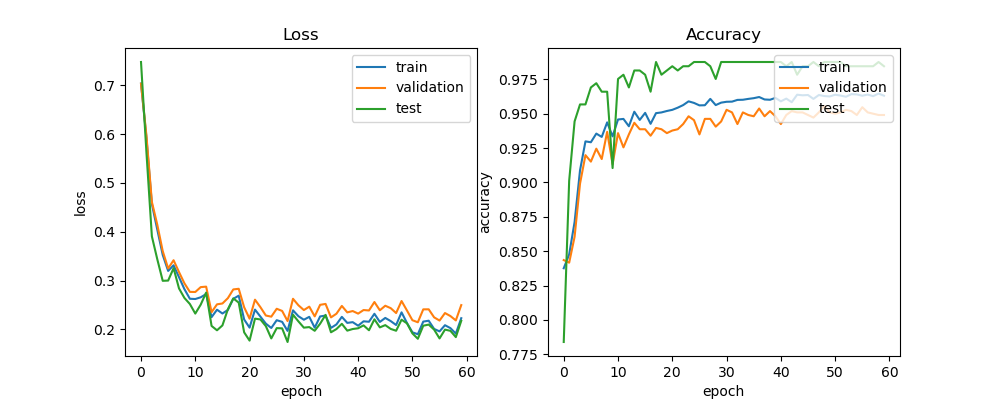

The data file committed next to this chart (first rows):
train_acc, train_loss, val_acc, val_loss, test_acc, test_loss, lr
0.8376, 0.7034, 0.8435, 0.703, 0.784, 0.7475, 0.0005
0.8477, 0.5923, 0.8417, 0.5967, 0.9012, 0.562, 0.0005
0.8712, 0.4569, 0.8605, 0.4611, 0.9444, 0.3906, 0.0005
0.9088, 0.4041, 0.8992, 0.4143, 0.9568, 0.3436, 0.0005
0.9299, 0.3525, 0.9199, 0.3603, 0.9568, 0.2995, 0.0005
0.9293, 0.3197, 0.9152, 0.3248, 0.9691, 0.3, 0.0005
0.9356, 0.3313, 0.9246, 0.3416, 0.9722, 0.3253, 0.0005
0.9332, 0.3069, 0.9171, 0.3173, 0.966, 0.2839, 0.0005
0.9437, 0.2824, 0.9369, 0.2943, 0.966, 0.2644, 0.0005
0.9336, 0.2627, 0.9133, 0.2768, 0.9105, 0.252, 0.0005
0.9458, 0.2622, 0.9359, 0.2766, 0.9753, 0.2324, 0.0005
0.9462, 0.2657, 0.9255, 0.2866, 0.9784, 0.2508, 0.0005
0.9409, 0.2724, 0.935, 0.2876, 0.9691, 0.2754, 0.0005
0.9515, 0.2251, 0.9434, 0.2353, 0.9815, 0.2071, 0.0005
0.9455, 0.2403, 0.9387, 0.2513, 0.9815, 0.1982, 0.0005
0.9506, 0.2326, 0.9387, 0.2531, 0.9784, 0.2082, 0.0005
0.9427, 0.2398, 0.934, 0.2639, 0.966, 0.2412, 0.0005
0.9504, 0.2626, 0.9397, 0.2819, 0.9877, 0.2635, 0.0005
0.951, 0.2691, 0.9387, 0.2832, 0.9784, 0.2549, 0.0005
0.952, 0.2203, 0.9359, 0.2454, 0.9815, 0.1941, 0.00025
0.9528, 0.2036, 0.9378, 0.222, 0.9846, 0.1771, 0.00025
0.9544, 0.2405, 0.9387, 0.2609, 0.9815, 0.2221, 0.00025
0.9563, 0.2262, 0.9425, 0.2455, 0.9846, 0.2204, 0.00025
0.959, 0.2118, 0.9482, 0.2284, 0.9846, 0.2067, 0.00025
0.9579, 0.2029, 0.9453, 0.2261, 0.9877, 0.1816, 0.00025
0.9561, 0.2189, 0.935, 0.2423, 0.9877, 0.2026, 0.00025
0.9562, 0.2155, 0.9463, 0.2378, 0.9877, 0.2022, 0.00025
0.9608, 0.197, 0.9463, 0.2171, 0.9846, 0.1742, 0.00025
0.9563, 0.2391, 0.9406, 0.2627, 0.9753, 0.2301, 0.00025
0.9581, 0.227, 0.9444, 0.2494, 0.9877, 0.2164, 0.000125
0.9587, 0.2198, 0.9529, 0.2396, 0.9877, 0.2036, 0.000125
0.9588, 0.2257, 0.951, 0.2466, 0.9877, 0.2048, 0.000125
0.9601, 0.2036, 0.9425, 0.2267, 0.9877, 0.1972, 0.000125
0.9602, 0.2266, 0.951, 0.2503, 0.9877, 0.2117, 0.000125
0.9608, 0.2283, 0.9491, 0.2522, 0.9877, 0.2298, 0.000125
0.9613, 0.2031, 0.9482, 0.2246, 0.9877, 0.1941, 0.000125
0.9622, 0.2102, 0.9538, 0.2321, 0.9877, 0.2007, 0.000125
0.9604, 0.2257, 0.9482, 0.2481, 0.9877, 0.2115, 0.000125
0.9602, 0.2134, 0.9519, 0.2348, 0.9877, 0.1975, 0.000125
0.9615, 0.2148, 0.9482, 0.2376, 0.9877, 0.2008, 0.000125
0.959, 0.2076, 0.9425, 0.2323, 0.9877, 0.2023, 0.000125
0.961, 0.2166, 0.9491, 0.2397, 0.9846, 0.2083, 0.000125
0.9584, 0.2157, 0.9519, 0.2388, 0.9877, 0.1983, 6.25e-05
0.9639, 0.232, 0.951, 0.2561, 0.9784, 0.2207, 6.25e-05
0.9634, 0.2153, 0.951, 0.2391, 0.9846, 0.2041, 6.25e-05
0.9636, 0.2235, 0.9491, 0.2485, 0.9846, 0.2088, 6.25e-05
0.9608, 0.2171, 0.9472, 0.2435, 0.9877, 0.201, 6.25e-05
0.9636, 0.209, 0.951, 0.2335, 0.9846, 0.1973, 6.25e-05
0.9629, 0.2349, 0.9557, 0.2581, 0.9877, 0.2199, 6.25e-05
0.9626, 0.2131, 0.951, 0.2387, 0.9877, 0.2124, 6.25e-05
0.9639, 0.1941, 0.95, 0.2188, 0.9877, 0.1919, 6.25e-05
0.9632, 0.1901, 0.951, 0.2146, 0.9877, 0.1808, 6.25e-05
0.9624, 0.216, 0.9529, 0.241, 0.9846, 0.2076, 6.25e-05
0.9643, 0.2178, 0.9519, 0.2411, 0.9846, 0.2099, 6.25e-05
0.9641, 0.201, 0.9491, 0.2247, 0.9846, 0.1996, 5e-05
0.9631, 0.196, 0.9548, 0.2181, 0.9846, 0.1815, 5e-05
0.964, 0.2086, 0.951, 0.2335, 0.9846, 0.1996, 5e-05
0.9628, 0.2027, 0.95, 0.2274, 0.9846, 0.1971, 5e-05
0.9647, 0.1914, 0.9491, 0.2184, 0.9877, 0.1842, 5e-05
0.9631, 0.223, 0.9491, 0.2498, 0.9846, 0.2176, 5e-05
